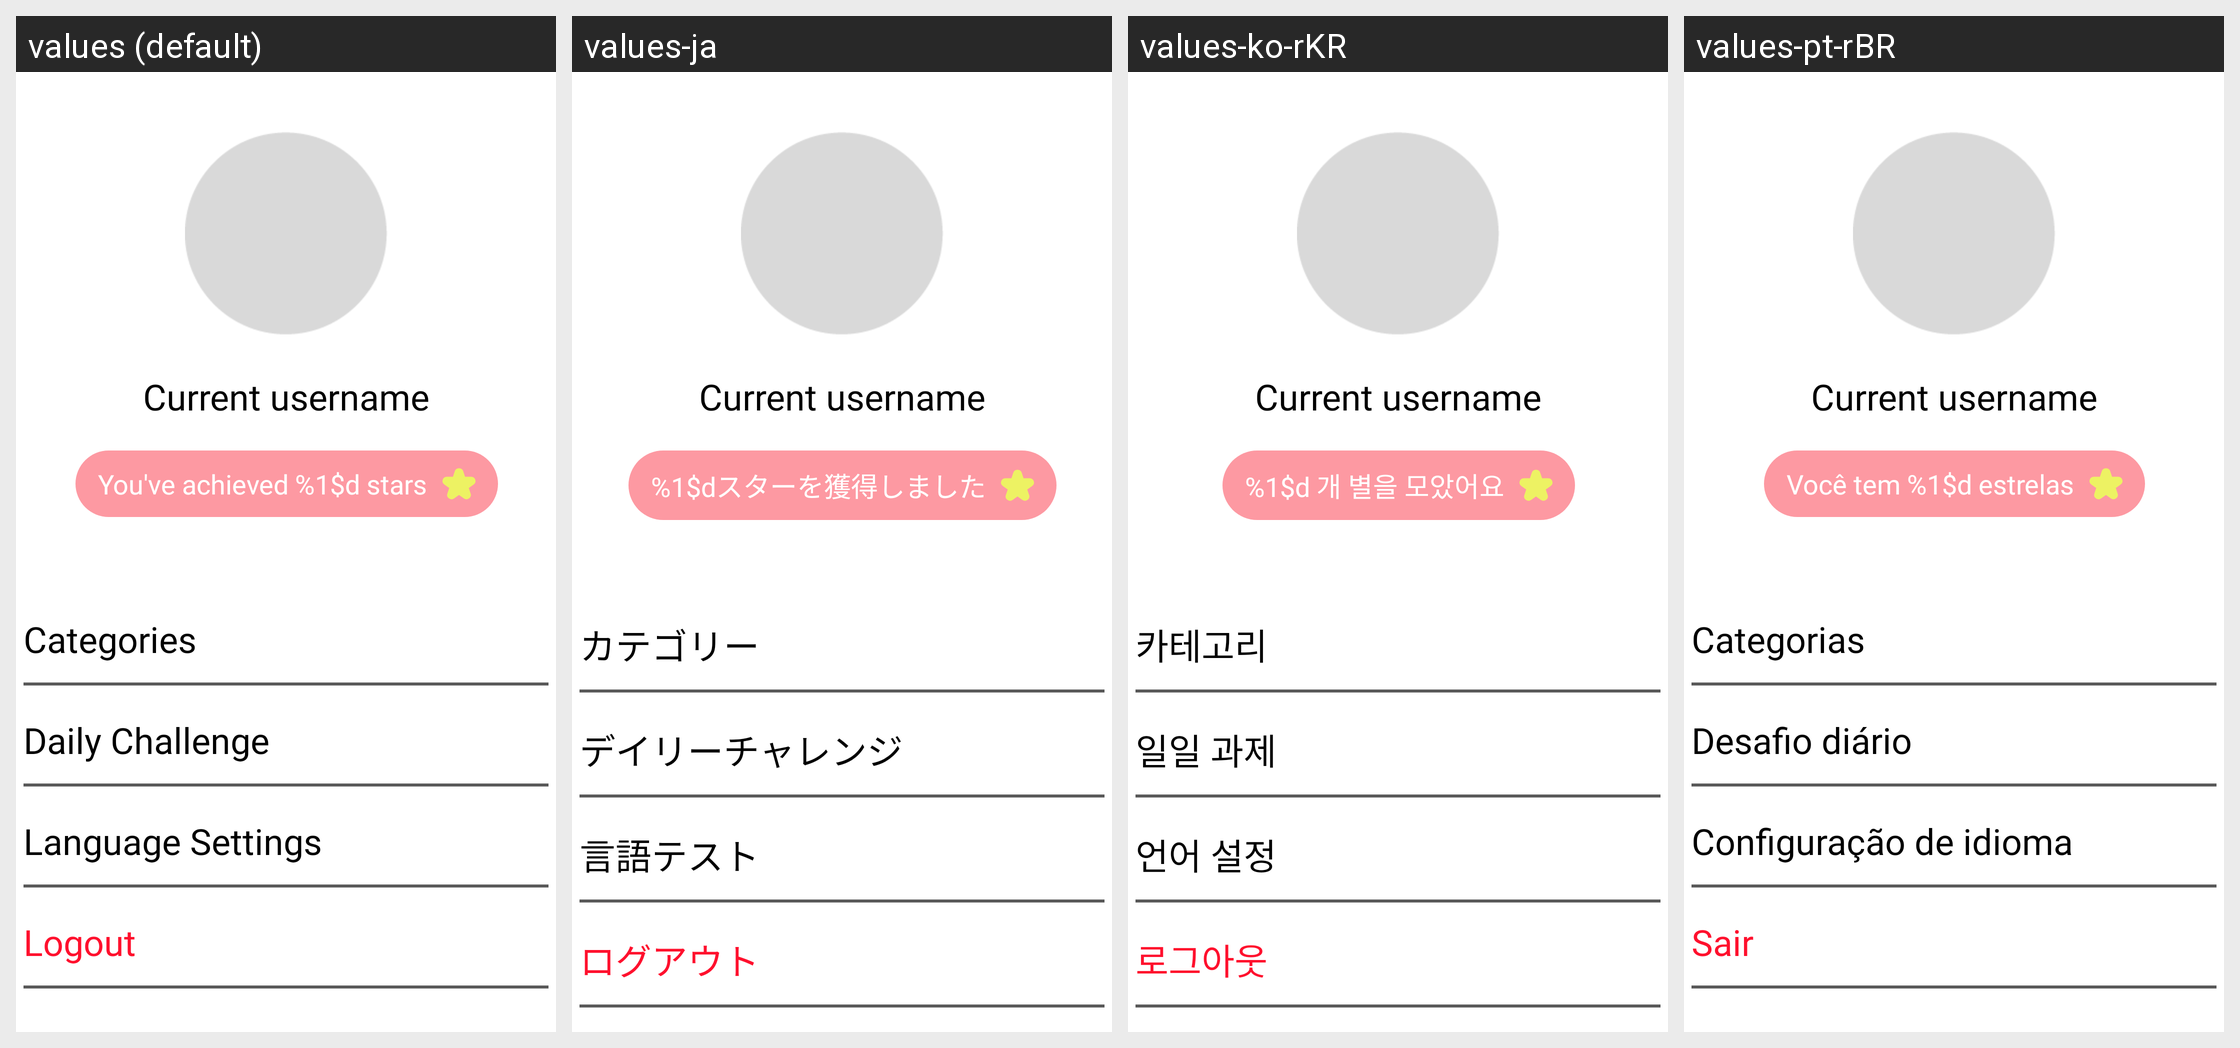

Translations of the strings shown on this Android screen, per locale in the grid:
Android screen res/layout/fragment_account.xml rendered under 4 locales, left to right: values (default), values-ja, values-ko-rKR, values-pt-rBR. Device: Nexus 5 (rendered at 1080×1920; each locale shown at half size, 540×960, under a caption strip naming it); theme Theme.MyEducationalApp.
Other locales in the repository, not shown: values-zh-rCN.
Strings drawn on this screen, with the default value and each locale's value (text and hints the layout hard-codes, and strings that could not be matched under every locale, appear in the picture but are not listed):

current_username
  values: Current username
  values-ja: Current username  [not translated; the default value is used]
  values-ko-rKR: Current username  [not translated; the default value is used]
  values-pt-rBR: Current username  [not translated; the default value is used]

you_ve_achieved_x_stars
  values: You've achieved %1$d stars
  values-ja: %1$dスターを獲得しました
  values-ko-rKR: %1$d 개 별을 모았어요
  values-pt-rBR: Você tem %1$d estrelas

categories
  values: Categories
  values-ja: カテゴリー
  values-ko-rKR: 카테고리
  values-pt-rBR: Categorias

daily_challenge
  values: Daily Challenge
  values-ja: デイリーチャレンジ
  values-ko-rKR: 일일 과제
  values-pt-rBR: Desafio diário

language_test
  values: Language Settings
  values-ja: 言語テスト
  values-ko-rKR: 언어 설정
  values-pt-rBR: Configuração de idioma

logout
  values: Logout
  values-ja: ログアウト
  values-ko-rKR: 로그아웃
  values-pt-rBR: Sair
